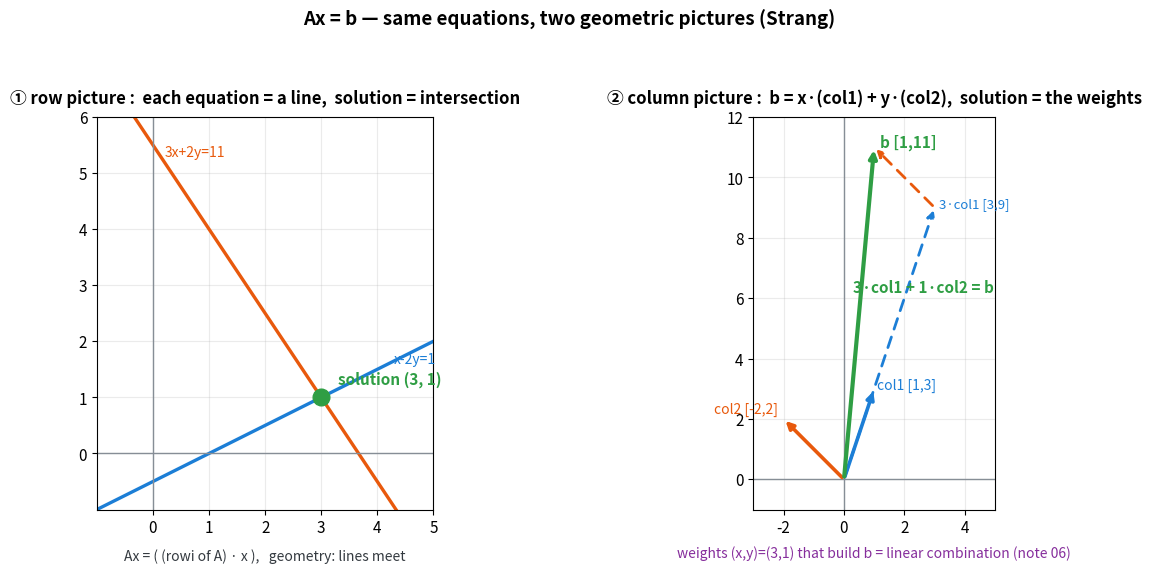

The matplotlib source for this figure: (Note: this script raises an exception after producing the figure.)
import matplotlib
matplotlib.use("Agg")
import matplotlib.pyplot as plt
import numpy as np

BLUE="#1c7ed6"; ORANGE="#e8590c"; GREEN="#2f9e44"; GREY="#868e96"; DARK="#343a40"
plt.rcParams.update({"font.size":11})
fig,(axR,axC)=plt.subplots(1,2,figsize=(13,5.8))

# ===== LEFT: ROW picture — two lines intersect at (3,1) =====
axR.set_title("① row picture :  each equation = a line,  solution = intersection",
              fontsize=12, fontweight="bold", pad=10)
x=np.linspace(-1,5,200)
# x - 2y = 1  -> y=(x-1)/2 ;  3x+2y=11 -> y=(11-3x)/2
axR.plot(x,(x-1)/2,color=BLUE,lw=2.4,label="x - 2y = 1")
axR.plot(x,(11-3*x)/2,color=ORANGE,lw=2.4,label="3x + 2y = 11")
axR.plot(3,1,"o",color=GREEN,ms=12,zorder=5)
axR.annotate("solution (3, 1)",(3,1),textcoords="offset points",xytext=(12,10),
             fontsize=11,fontweight="bold",color=GREEN)
axR.axhline(0,color=GREY,lw=1); axR.axvline(0,color=GREY,lw=1)
axR.text(4.3,(4.3-1)/2-0.05,"x-2y=1",color=BLUE,fontsize=10)
axR.text(0.2,(11-3*0.2)/2+0.1,"3x+2y=11",color=ORANGE,fontsize=10)
axR.set_xlim(-1,5); axR.set_ylim(-1,6); axR.set_aspect("equal")
axR.set_xticks(range(0,6)); axR.set_yticks(range(0,7))
axR.grid(alpha=0.25)
axR.text(2.0,-1.9,"Ax = ( (rowi of A) · x ),   geometry: lines meet",
         ha="center",fontsize=10,color=DARK)

# ===== RIGHT: COLUMN picture — 3*col1 + 1*col2 = b =====
axC.set_title("② column picture :  b = x·(col1) + y·(col2),  solution = the weights",
              fontsize=12, fontweight="bold", pad=10)
col1=np.array([1,3]); col2=np.array([-2,2]); b=np.array([1,11])
def arrow(ax,start,vec,color,lw=2.6,ls="-"):
    ax.annotate("",xy=start+vec,xytext=start,
                arrowprops=dict(arrowstyle="-|>",color=color,lw=lw,linestyle=ls))
# base columns
arrow(axC,np.zeros(2),col1,BLUE)
axC.text(col1[0]+0.1,col1[1],"col1 [1,3]",color=BLUE,fontsize=10)
arrow(axC,np.zeros(2),col2,ORANGE)
axC.text(col2[0]-0.2,col2[1]+0.2,"col2 [-2,2]",color=ORANGE,ha="right",fontsize=10)
# 3*col1 then +col2 -> b  (tip to tail)
arrow(axC,np.zeros(2),3*col1,BLUE,lw=2.0,ls=(0,(4,3)))
axC.text(3*col1[0]+0.15,3*col1[1],"3·col1 [3,9]",color=BLUE,fontsize=9.5)
arrow(axC,3*col1,col2,ORANGE,lw=2.0,ls=(0,(4,3)))
arrow(axC,np.zeros(2),b,GREEN,lw=3.0)
axC.text(b[0]+0.2,b[1],"b [1,11]",color=GREEN,fontweight="bold",fontsize=11)
axC.text(0.3,6.2,"3·col1 + 1·col2 = b",color=GREEN,fontsize=11,fontweight="bold")
axC.axhline(0,color=GREY,lw=1); axC.axvline(0,color=GREY,lw=1)
axC.set_xlim(-3,5); axC.set_ylim(-1,12); axC.set_aspect("equal")
axC.grid(alpha=0.25)
axC.text(1.0,-2.6,"weights (x,y)=(3,1) that build b = linear combination (note 06)",
         ha="center",fontsize=10,color="#862e9c")

fig.suptitle("Ax = b — same equations, two geometric pictures (Strang)",
             fontsize=13.5,fontweight="bold",y=0.995)
fig.tight_layout(rect=[0,0,1,0.95])
out="/sessions/vigilant-beautiful-ritchie/mnt/notebooks/10_학습/AI-ML/AI 암반 정복/1단계 - 선형대수와 임베딩/attachments/MD4-rowcol Ax=b 행그림·열그림 (재구성).png"
fig.savefig(out,dpi=150,bbox_inches="tight"); print("saved",out)
